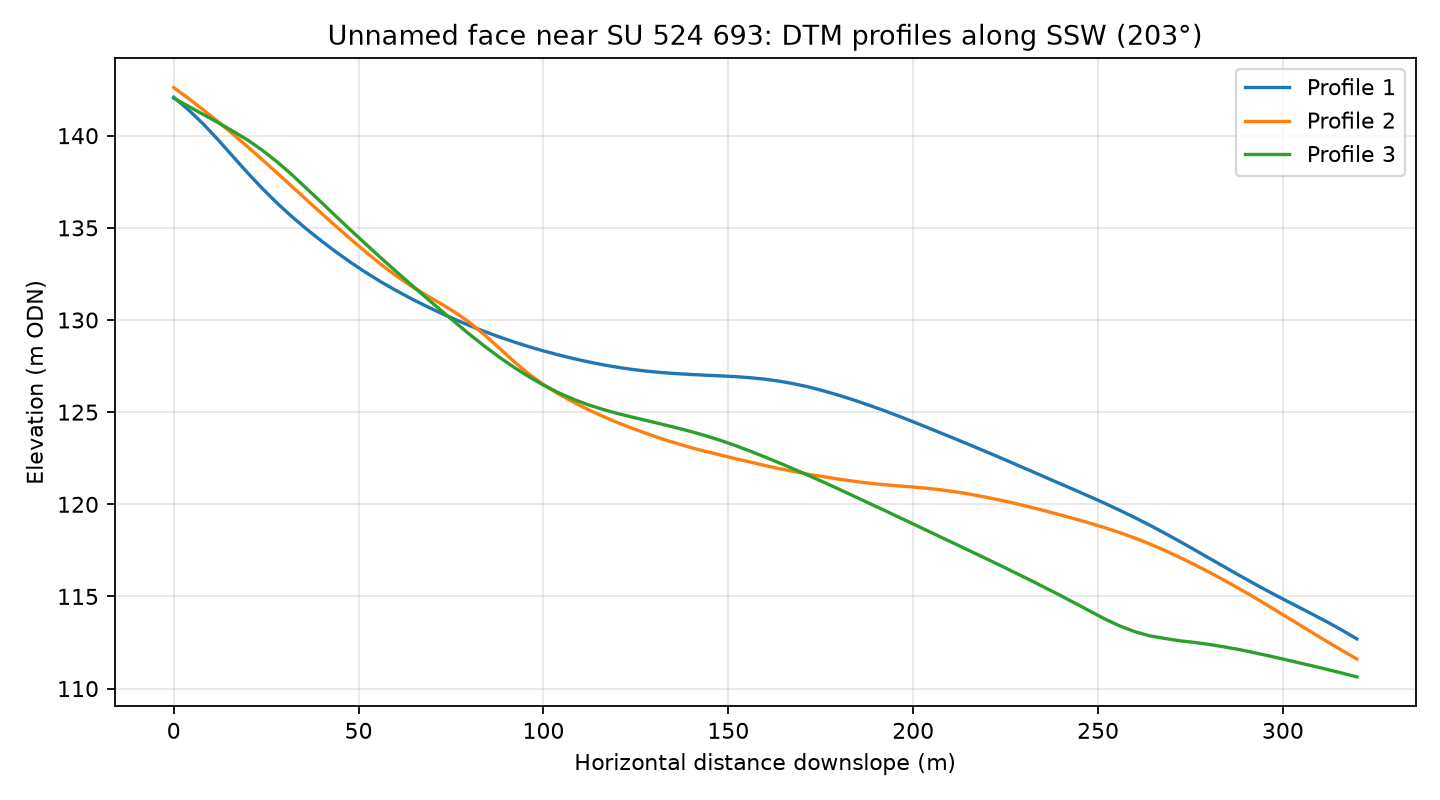

Source data for this figure (header and first rows):
profile, distance_m, elevation_m
1, 0.0, 142.1
1, 4.0, 141.4
1, 8.0, 140.6
1, 12.0, 139.8
1, 16.0, 138.9
1, 20.0, 138
1, 24.0, 137.1
1, 28.0, 136.3
1, 32.0, 135.6
1, 36.0, 134.9
1, 40.0, 134.3
1, 44.0, 133.7
1, 48.0, 133.1
1, 52.0, 132.6
1, 56.0, 132.1
1, 60.0, 131.6
1, 64.0, 131.2
1, 68.0, 130.8
1, 72.0, 130.4
1, 76.0, 130
1, 80.0, 129.7
1, 84.0, 129.4
1, 88.0, 129.1
1, 92.0, 128.8
1, 96.0, 128.6
1, 100.0, 128.3
1, 104.0, 128.1
1, 108.0, 127.9
1, 112.0, 127.7
1, 116.0, 127.6
1, 120.0, 127.4
1, 124.0, 127.3
1, 128.0, 127.2
1, 132.0, 127.1
1, 136.0, 127.1
1, 140.0, 127
1, 144.0, 127
1, 148.0, 127
1, 152.0, 126.9
1, 156.0, 126.9
1, 160.0, 126.8
1, 164.0, 126.7
1, 168.0, 126.5
1, 172.0, 126.4
1, 176.0, 126.1
1, 180.0, 125.9
1, 184.0, 125.7
1, 188.0, 125.4
1, 192.0, 125.1
1, 196.0, 124.8
1, 200.0, 124.5
1, 204.0, 124.2
1, 208.0, 123.8
1, 212.0, 123.5
1, 216.0, 123.2
1, 220.0, 122.8
1, 224.0, 122.5
1, 228.0, 122.1
1, 232.0, 121.8
1, 236.0, 121.4
... 183 more rows
